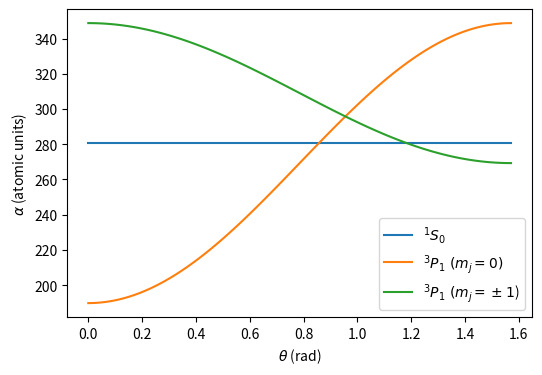

This chart was generated by the following Python code:
# %% imports 

import numpy as np
import matplotlib.pyplot as plt                                      

# %% variables
# polarizabilit 1S0 in atomic units. source: rydberg simulation platform. 
pol_1s0 = 274.4 + 6.4

# polarizability 3p1 in atomic units source: rydberg simulation platform. 
alpha_s_3p1 = 251.9 + 43.9
alpha_t_3p1 = 53.0
              
# formula from young, madjarov theses
theta = np.linspace(0, np.pi/2, 100)

pol_3p1_mj1 = alpha_s_3p1 + alpha_t_3p1*(3*np.cos(theta)**2-1)/2*(3*1**2-2)
pol_3p1_mj0 = alpha_s_3p1 + alpha_t_3p1*(3*np.cos(theta)**2-1)/2*(3*0**2-2)

# %% plotting
fig, ax = plt.subplots(figsize=(6, 4))

# plot 1s0, make matrix of length theta
pol_1s0 = np.linspace(pol_1s0, pol_1s0, len(theta))
ax.plot(theta, pol_1s0, label=r'${}^1S_0$')

# plot 3p1(mj=0, mj=+/-1)
ax.plot(theta, pol_3p1_mj0, label=r'${}^3P_1 \ (m_j=0)$')
ax.plot(theta, pol_3p1_mj1, label=r'${}^3P_1 \ (m_j=\pm 1$)')

ax.set_xlabel(r'$\theta$ (rad)')
ax.set_ylabel(r'$\alpha$ (atomic units)')
ax.legend()
plt.show()